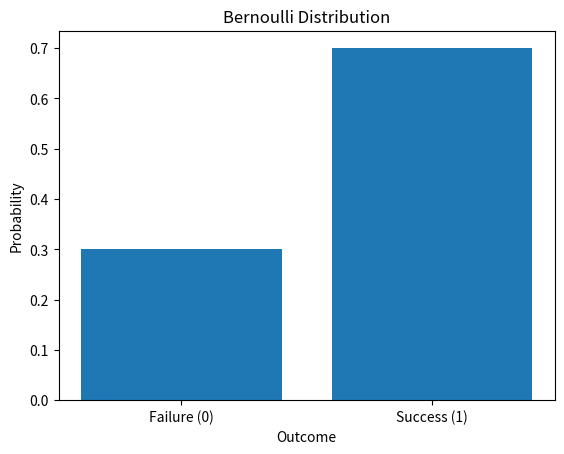
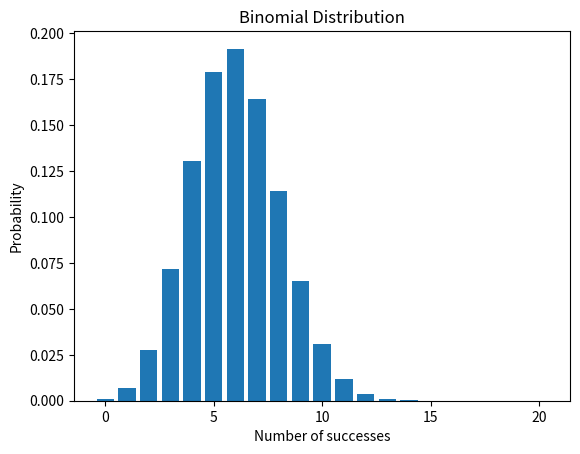
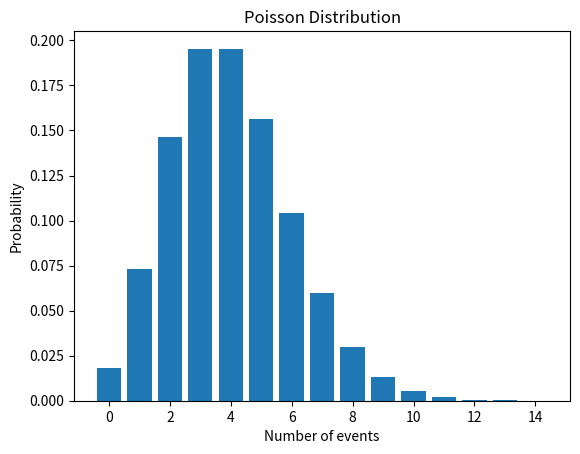
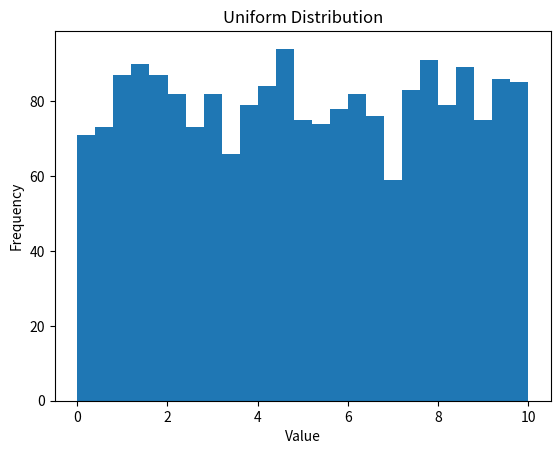
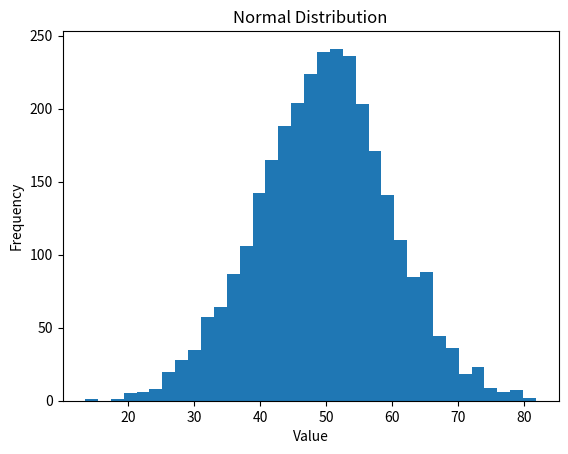
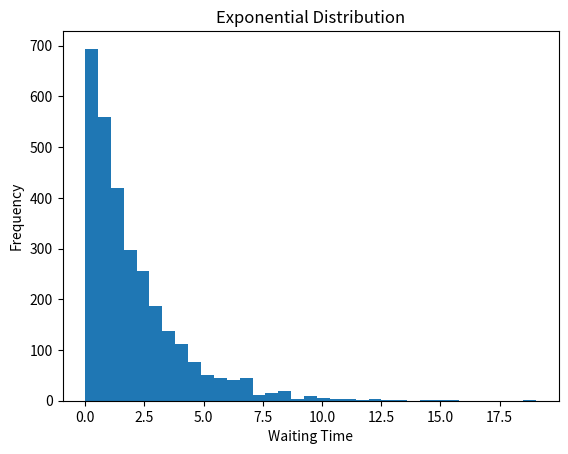

Generate these figures, in order, with matplotlib:
import numpy as np
import matplotlib.pyplot as plt

p = 0.70
x = np.array([0, 1])
probabilities = np.array([1-p, p])

plt.bar(x, probabilities)
plt.xticks(x, ["Failure (0)", "Success (1)"])
plt.xlabel("Outcome")
plt.ylabel("Probability")
plt.title("Bernoulli Distribution")
plt.show()

import numpy as np
import matplotlib.pyplot as plt
from math import comb

n = 20
p = 0.30

k = np.arange(n + 1)
probabilities = np.array([
    comb(n, i) * p**i * (1-p)**(n-i)
    for i in k
])

plt.bar(k, probabilities)
plt.xlabel("Number of successes")
plt.ylabel("Probability")
plt.title("Binomial Distribution")
plt.show()

import numpy as np
import matplotlib.pyplot as plt
from math import exp, factorial

lam = 4
k = np.arange(0, 15)

probabilities = np.array([
    (exp(-lam) * lam**i) / factorial(i)
    for i in k
])

plt.bar(k, probabilities)
plt.xlabel("Number of events")
plt.ylabel("Probability")
plt.title("Poisson Distribution")
plt.show()

import numpy as np
import matplotlib.pyplot as plt

a, b = 0, 10
rng = np.random.default_rng(42)
data = rng.uniform(a, b, 2000)

plt.hist(data, bins=25)
plt.xlabel("Value")
plt.ylabel("Frequency")
plt.title("Uniform Distribution")
plt.show()

import numpy as np
import matplotlib.pyplot as plt

rng = np.random.default_rng(42)

mu = 50
sigma = 10

data = rng.normal(mu, sigma, 3000)

plt.hist(data, bins=35)
plt.xlabel("Value")
plt.ylabel("Frequency")
plt.title("Normal Distribution")
plt.show()

import numpy as np
import matplotlib.pyplot as plt

rate = 0.5

rng = np.random.default_rng(42)
data = rng.exponential(scale=1/rate, size=3000)

plt.hist(data, bins=35)
plt.xlabel("Waiting Time")
plt.ylabel("Frequency")
plt.title("Exponential Distribution")
plt.show()
